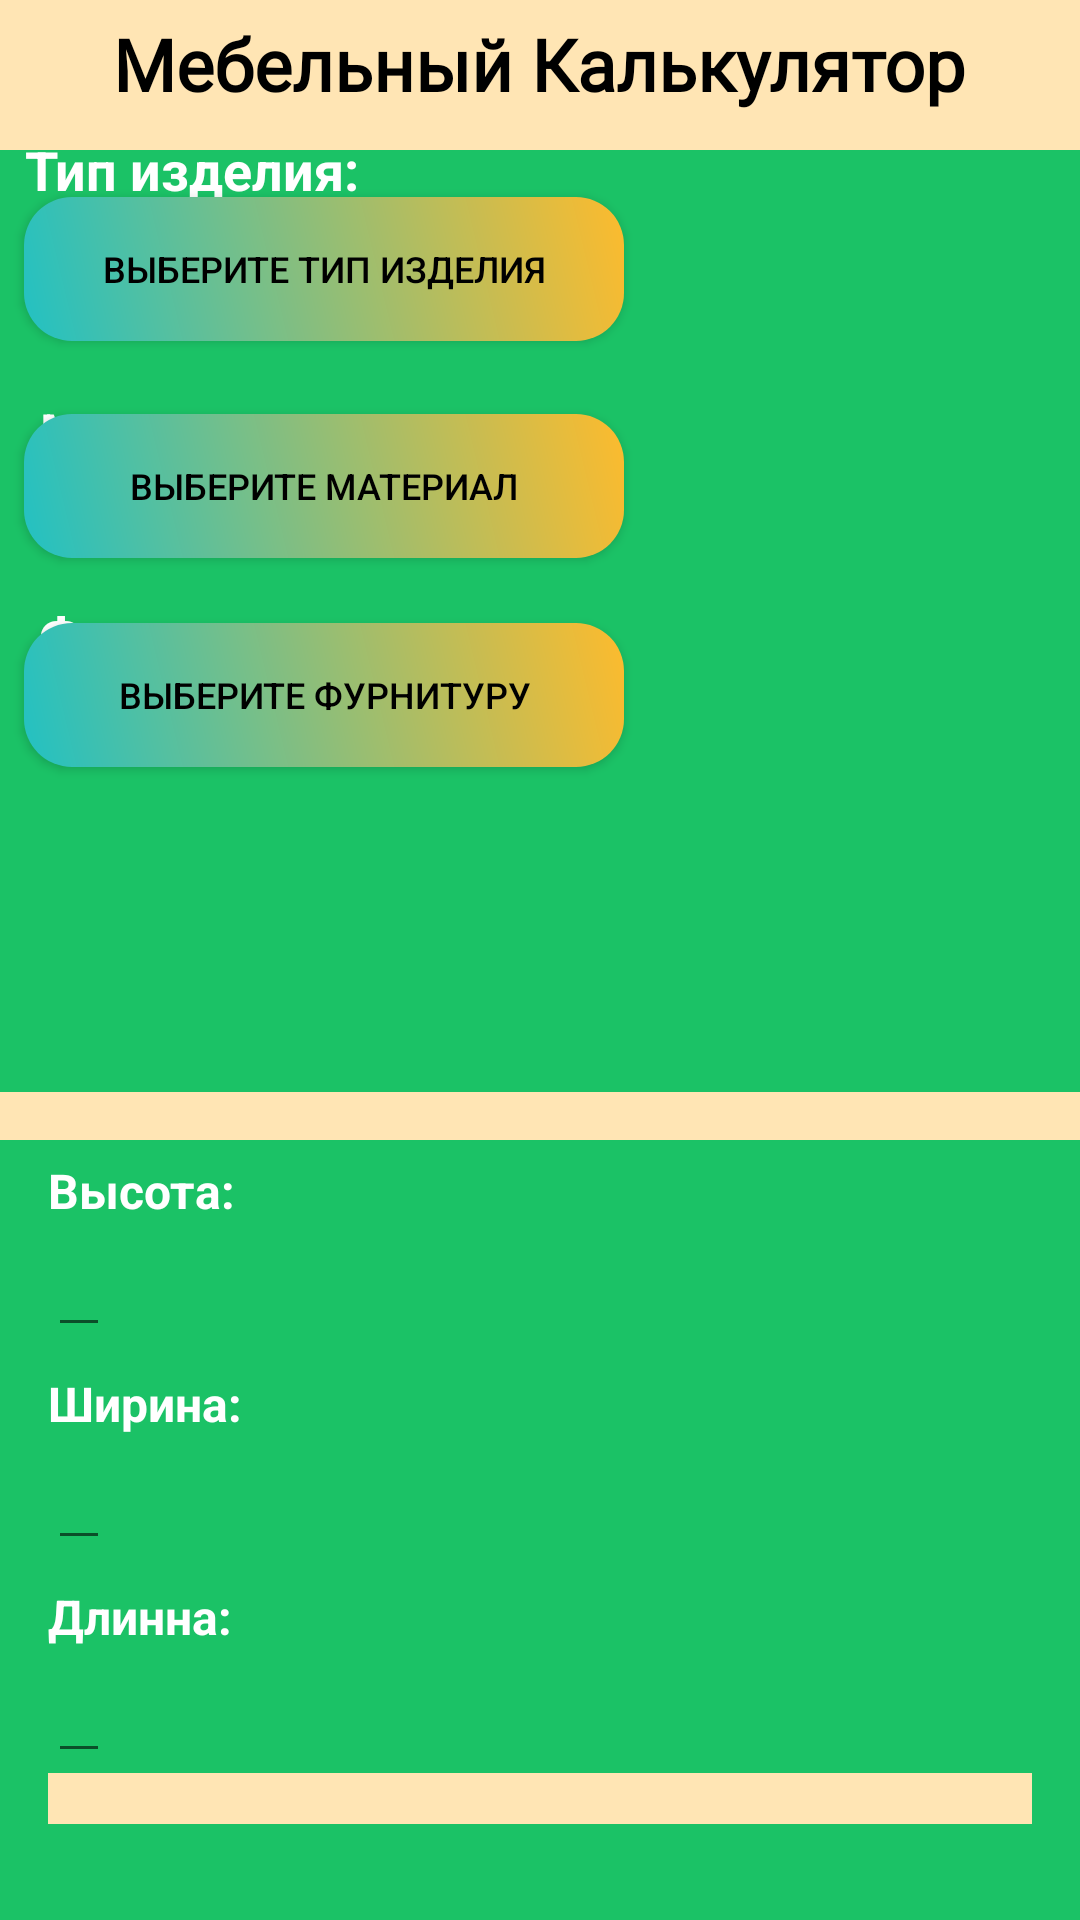

Write the Android layout XML for this screen, with the resource values it uses.
<!-- AndroidManifest.xml: application theme Theme.CusWork -->
<!-- res/layout/fragment_dashboard.xml -->
<?xml version="1.0" encoding="utf-8"?>
<android.support.constraint.ConstraintLayout xmlns:android="http://schemas.android.com/apk/res/android"
    xmlns:app="http://schemas.android.com/apk/res-auto"
    xmlns:tools="http://schemas.android.com/tools"
    android:layout_width="match_parent"
    android:background="@color/bagraund"
    android:layout_height="match_parent"
    tools:context=".ui.dashboard.DashboardFragment">


    <View
        android:id="@+id/view"
        android:layout_width="match_parent"
        android:layout_height="50dp"
        android:background="@color/title"
        app:layout_constraintBottom_toBottomOf="@+id/title_tv"
        app:layout_constraintTop_toTopOf="parent"
        app:layout_constraintVertical_bias="0.0"
        tools:layout_editor_absoluteX="0dp" />

    <TextView
        android:id="@+id/title_tv"
        android:layout_width="wrap_content"
        android:layout_height="wrap_content"
        android:text="Мебельный Калькулятор"
        android:textSize="24sp"
        android:textStyle="bold"
        android:fontFamily="@font/main4"
        android:textColor="@color/black"
        app:layout_constraintBottom_toBottomOf="parent"
        app:layout_constraintEnd_toEndOf="parent"
        app:layout_constraintHorizontal_bias="0.497"
        app:layout_constraintStart_toStartOf="parent"
        app:layout_constraintTop_toTopOf="parent"
        app:layout_constraintVertical_bias="0.008" />



    <TextView
        android:id="@+id/name"
        android:layout_width="wrap_content"
        android:layout_height="wrap_content"
        android:text="Тип изделия:"
        android:textColor="@color/white"
        android:textSize="18sp"
        android:textStyle="bold"
        app:layout_constraintBottom_toBottomOf="parent"
        app:layout_constraintEnd_toEndOf="parent"
        app:layout_constraintHorizontal_bias="0.033"
        app:layout_constraintStart_toStartOf="parent"
        app:layout_constraintTop_toTopOf="parent"
        app:layout_constraintVertical_bias="0.072" />

    <Button
        android:id="@+id/Popup_btn"
        android:layout_width="200dp"
        android:layout_height="wrap_content"
        android:layout_marginLeft="8dp"
        android:text="Выберите тип изделия"
        android:textColor="@color/black"
        android:background="@drawable/radius"
        android:textSize="12dp"
        app:layout_constraintBottom_toBottomOf="parent"
        app:layout_constraintEnd_toEndOf="parent"
        app:layout_constraintHorizontal_bias="0.0"
        app:layout_constraintStart_toStartOf="parent"
        app:layout_constraintTop_toTopOf="@+id/view"
        app:layout_constraintVertical_bias="0.111" />


    <TextView
        android:id="@+id/name_3"
        android:layout_width="wrap_content"
        android:layout_height="wrap_content"
        android:layout_marginTop="8dp"
        android:text="Материал:"
        android:textColor="@color/white"
        android:textSize="18sp"
        android:textStyle="bold"
        app:layout_constraintBottom_toBottomOf="parent"
        app:layout_constraintEnd_toEndOf="parent"
        app:layout_constraintHorizontal_bias="0.049"
        app:layout_constraintStart_toStartOf="parent"
        app:layout_constraintTop_toBottomOf="@+id/Popup_btn"
        app:layout_constraintVertical_bias="0.02" />

    <Button
        android:id="@+id/Popup_btn_1"
        android:layout_width="200dp"
        android:layout_height="wrap_content"
        android:layout_marginLeft="8dp"
        android:text="Выберите материал"
        android:textColor="@color/black"
        android:textSize="12dp"
        android:background="@drawable/radius"
        app:layout_constraintBottom_toBottomOf="parent"
        app:layout_constraintEnd_toEndOf="parent"
        app:layout_constraintHorizontal_bias="0.0"
        app:layout_constraintStart_toStartOf="parent"
        app:layout_constraintTop_toTopOf="@+id/view"
        app:layout_constraintVertical_bias="0.233" />


    <TextView
        android:id="@+id/materialValue"
        android:layout_width="wrap_content"
        android:layout_height="wrap_content"
        android:layout_marginTop="8dp"
        android:text="Фурнитура:"
        android:textColor="@color/white"
        android:textSize="18sp"
        android:textStyle="bold"
        app:layout_constraintBottom_toBottomOf="parent"
        app:layout_constraintEnd_toEndOf="parent"
        app:layout_constraintHorizontal_bias="0.05"
        app:layout_constraintStart_toStartOf="parent"
        app:layout_constraintTop_toBottomOf="@+id/Popup_btn"
        app:layout_constraintVertical_bias="0.157" />

    <Button
        android:id="@+id/Popup_btn_2"
        android:layout_width="200dp"
        android:layout_height="wrap_content"
        android:layout_marginLeft="8dp"
        android:background="@drawable/radius"
        android:text="Выберите Фурнитуру"
        android:textColor="@color/black"
        android:textSize="12dp"
        app:layout_constraintBottom_toBottomOf="parent"
        app:layout_constraintEnd_toEndOf="parent"
        app:layout_constraintHorizontal_bias="0.0"
        app:layout_constraintStart_toStartOf="parent"
        app:layout_constraintTop_toTopOf="@+id/view"
        app:layout_constraintVertical_bias="0.351" />

    <View
        android:id="@+id/view_1"
        android:layout_width="match_parent"
        android:layout_height="16dp"
        android:layout_marginTop="364dp"

        android:background="@color/title"
        app:layout_constraintTop_toTopOf="parent"
        tools:layout_editor_absoluteX="0dp" />

    <LinearLayout
        android:id="@+id/container_2"
        android:layout_width="match_parent"
        android:layout_height="wrap_content"
        android:layout_marginTop="328dp"
        android:orientation="vertical"
        android:paddingStart="16dp"
        android:paddingTop="8dp"
        android:paddingEnd="16dp"
        android:paddingBottom="8dp"
        app:layout_constraintTop_toBottomOf="@+id/view"
        tools:layout_editor_absoluteX="-29dp">

        <TextView
            android:layout_width="wrap_content"
            android:layout_height="wrap_content"
            android:text="Высота:"
            android:textColor="@color/white"
            android:textSize="16sp"
            android:textStyle="bold" />

        <EditText
            android:id="@+id/height"
            android:layout_width="wrap_content"
            android:layout_height="wrap_content" />

        <TextView
            android:layout_width="wrap_content"
            android:layout_height="wrap_content"
            android:layout_marginTop="8dp"
            android:text="Ширина:"
            android:textColor="@color/white"
            android:textSize="16sp"
            android:textStyle="bold" />

        <EditText
            android:id="@+id/width"
            android:layout_width="wrap_content"
            android:layout_height="wrap_content" />

        <TextView
            android:layout_width="wrap_content"
            android:layout_height="wrap_content"
            android:layout_marginTop="8dp"
            android:text="Длинна:"
            android:textColor="@color/white"
            android:textSize="16sp"
            android:textStyle="bold" />

        <EditText
            android:id="@+id/length"
            android:layout_width="wrap_content"
            android:layout_height="wrap_content" />


        <View
            android:id="@+id/view_2"
            android:layout_width="401dp"
            android:layout_height="17dp"


            android:background="@color/title"
            app:layout_constraintTop_toTopOf="parent"
            tools:layout_editor_absoluteX="0dp" />

        <Button
            android:id="@+id/btncoast"
            android:layout_width="300dp"
            android:layout_height="wrap_content"
            android:layout_marginTop="60dp"
            android:layout_marginLeft="30dp"
            android:background="@drawable/radius"
            android:text="Рассчитать"
            android:textColor="@color/black"
            android:textSize="20sp"
            android:textStyle="bold" />

        <TextView
            android:id="@+id/cost"
            android:layout_width="wrap_content"
            android:layout_height="wrap_content"
            android:layout_marginTop="696dp"
            android:text="Цена" />
    </LinearLayout>


</android.support.constraint.ConstraintLayout>
<!-- resources referenced by this layout -->
<resources>
  <color name="bagraund">#1bc266</color>
  <color name="black">#FF000000</color>
  <color name="title">#ffe5b4</color>
  <color name="white">#FFFFFFFF</color>
  <!-- drawable radius (drawable) -->
  <?xml version="1.0" encoding="utf-8"?>
  <shape xmlns:android="http://schemas.android.com/apk/res/android"
      android:shape="rectangle" android:padding="10dp">
      
      <solid android:color="@color/main_1"/>
      <corners android:radius="16dp"/>
      <gradient
  
          android:angle="45"
          android:startColor="#22c1c3"
          android:endColor="#fdbb2d"
          ></gradient>
  
  </shape>
  <style name="Theme.CusWork" parent="Theme.AppCompat.DayNight.NoActionBar">
          
          <item name="colorPrimary">@color/purple_500</item>
          <item name="colorPrimaryDark">@color/purple_700</item>
          <item name="colorAccent">@color/teal_200</item>
       <item name="android:windowFullscreen">true</item>
  
          <item name="android:windowNoTitle">true</item>
      </style>
  <color name="main_1">#CCC2DC</color>
  <color name="purple_500">#FF6200EE</color>
  <color name="purple_700">#FF3700B3</color>
  <color name="teal_200">#FF03DAC5</color>
</resources>
